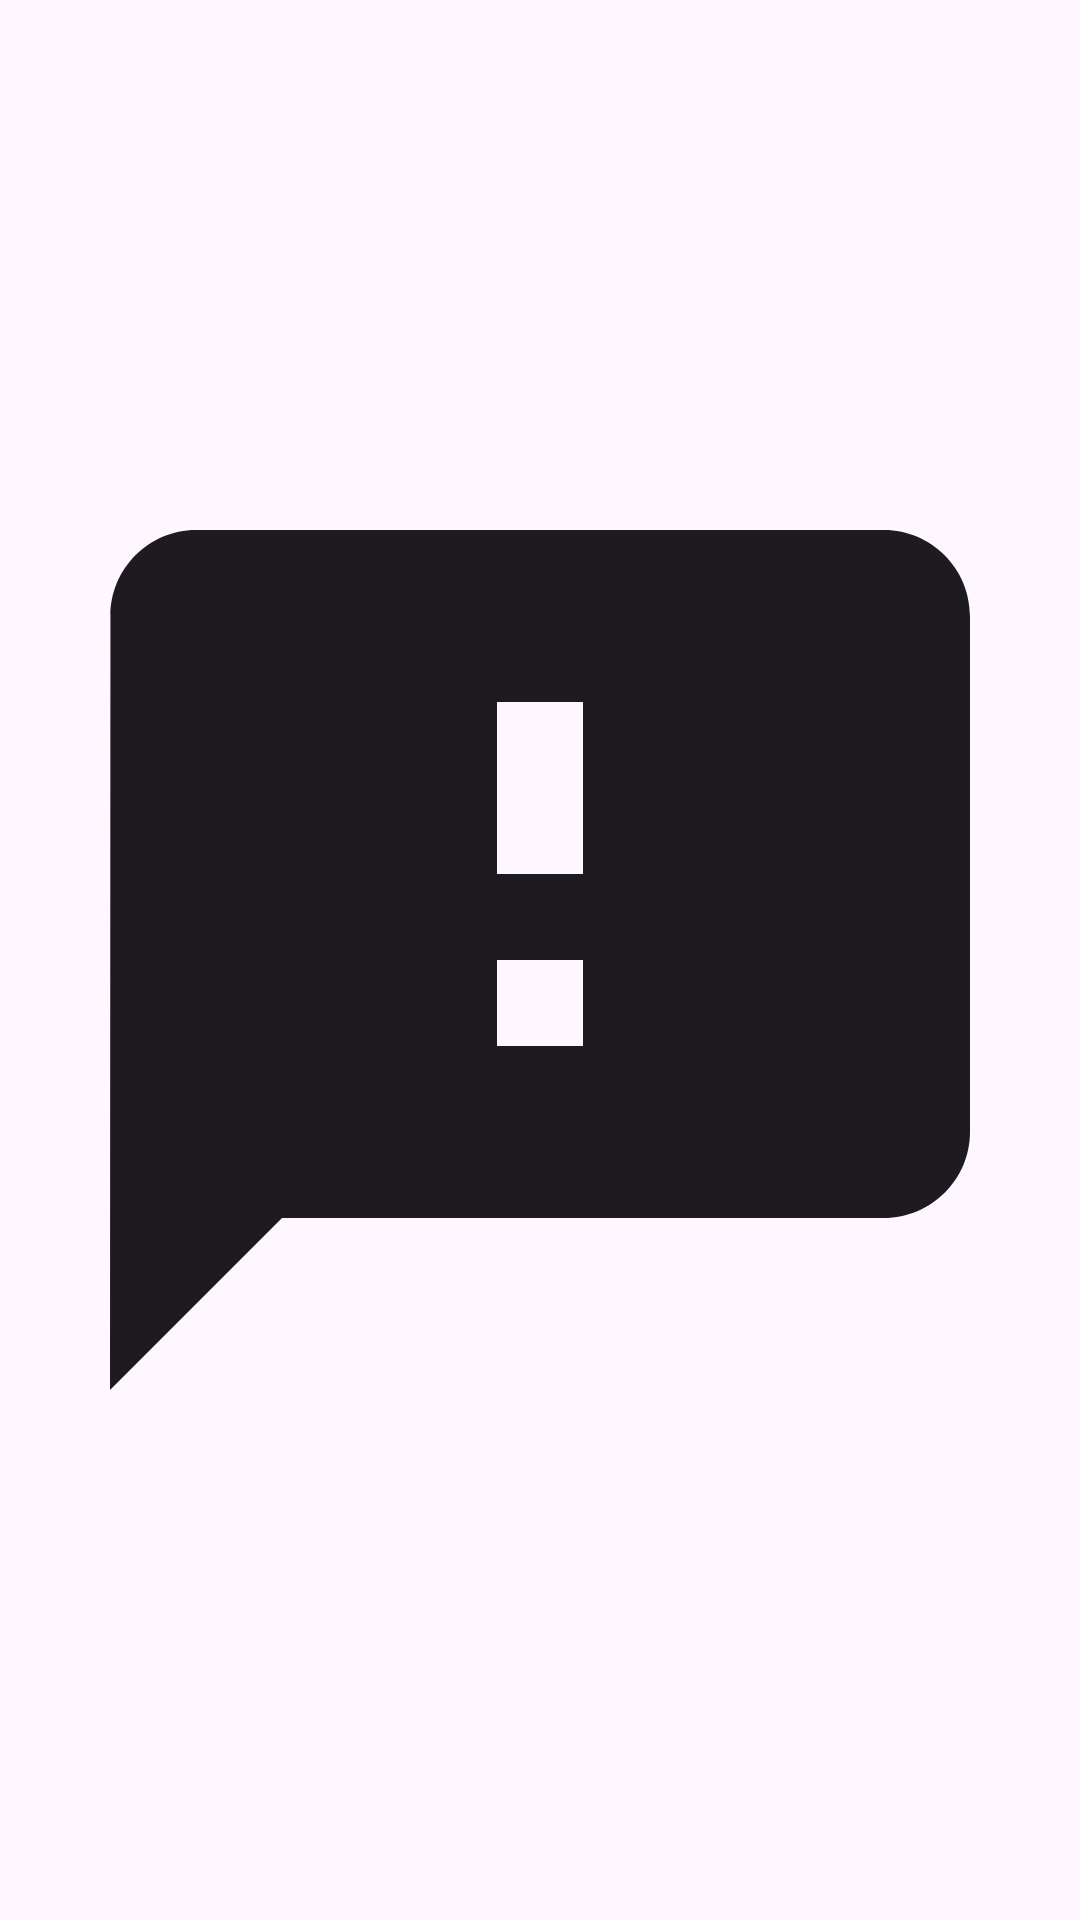

Layout XML and referenced resources for this Android screen:
<!-- AndroidManifest.xml: application theme AppTheme -->
<!-- res/layout/view_ic_feedback.xml -->
<?xml version="1.0" encoding="utf-8"?>
<ImageView xmlns:android="http://schemas.android.com/apk/res/android"
    xmlns:app="http://schemas.android.com/apk/res-auto"
    android:layout_width="@dimen/limit_icon_size"
    android:layout_height="@dimen/limit_icon_size"
    android:padding="@dimen/padding_small"
    android:contentDescription="@string/short_feedback"
    app:srcCompat="@drawable/ic_feedback" />
<!-- resources referenced by this layout -->
<resources>
  <dimen name="limit_icon_size">48dp</dimen>
  <dimen name="padding_small">8dp</dimen>
  <!-- drawable ic_feedback (drawable) -->
  <vector android:autoMirrored="true" android:height="48dp"
      android:tint="?attr/colorOnSurface" android:viewportHeight="24"
      android:viewportWidth="24" android:width="48dp" xmlns:android="http://schemas.android.com/apk/res/android">
      <path android:fillColor="@android:color/white" android:pathData="M20,2L4,2c-1.1,0 -1.99,0.9 -1.99,2L2,22l4,-4h14c1.1,0 2,-0.9 2,-2L22,4c0,-1.1 -0.9,-2 -2,-2zM13,14h-2v-2h2v2zM13,10h-2L11,6h2v4z"/>
  </vector>
  <string name="short_feedback">反馈</string>
  <style name="AppTheme" parent="Theme.Material3.DayNight.NoActionBar">
          
  
  
  
          
  
  
  
          
  
          
          
  
  
          
  
  
  
  
  
  
  
  
  
  
  
  
  
  
  
  
  
  
  
  
  
  
      </style>
</resources>
